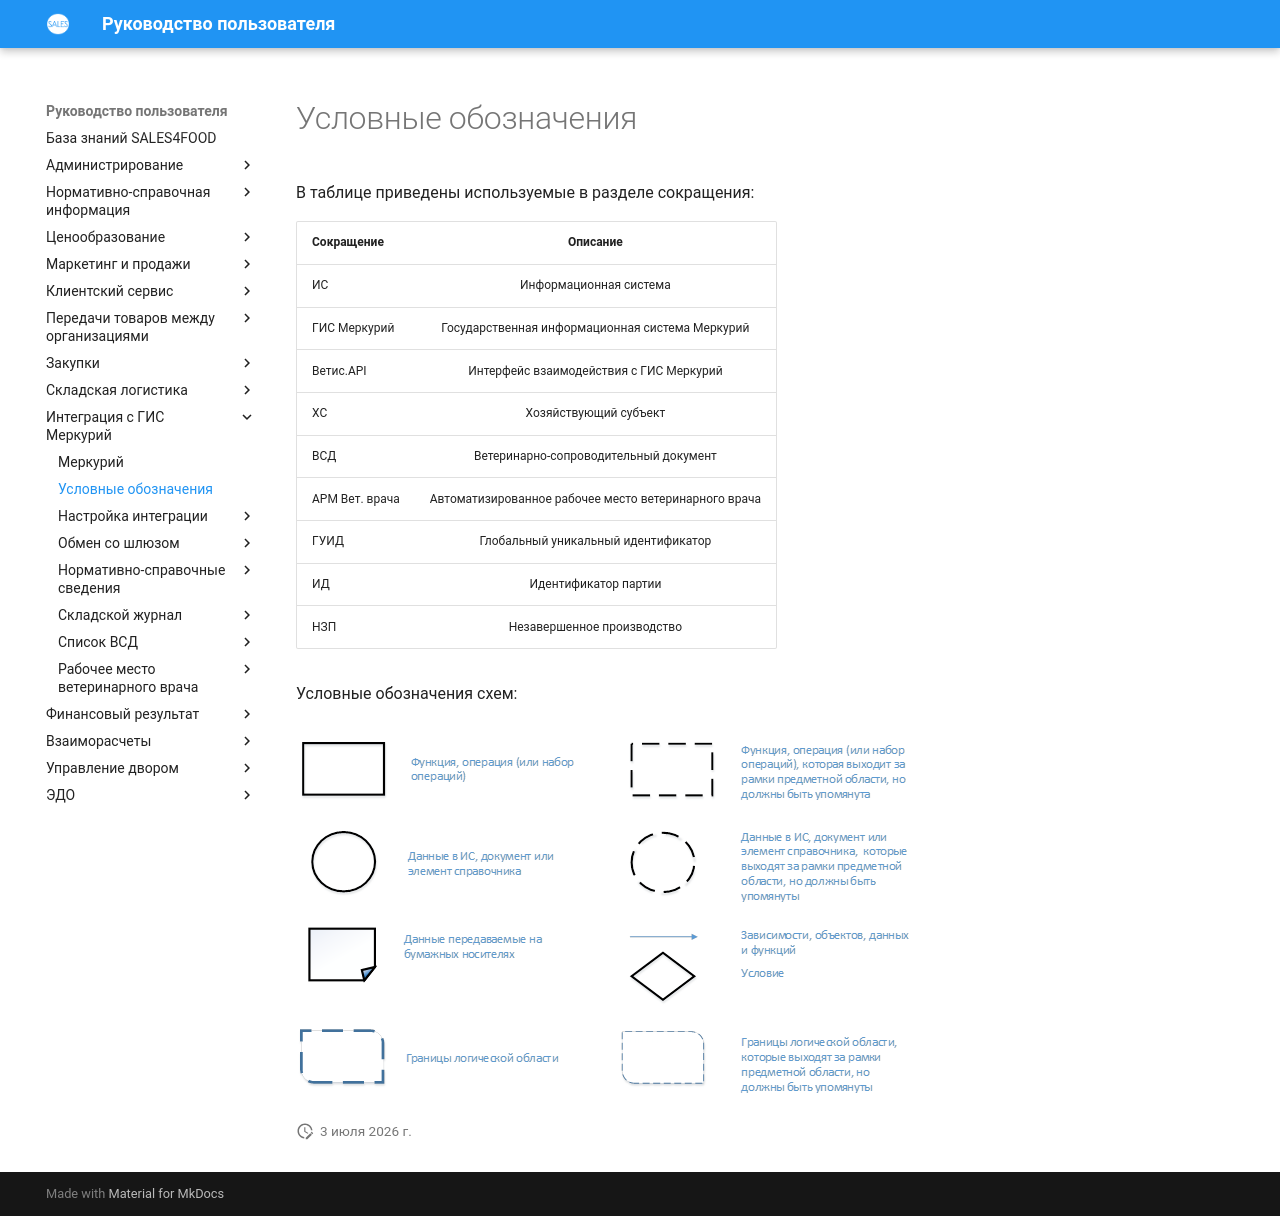

repository: Konstanta-it/sales4food · page: Mercury/Symbols/index.html · generator: mkdocs

# Условные обозначения

В таблице приведены используемые в разделе сокращения:

| Сокращение | Описание |
| ---------- |:--------:|
|ИС|Информационная система|
|ГИС Меркурий|Государственная информационная система Меркурий|
|Ветис.АPI|Интерфейс взаимодействия c ГИС Меркурий|
|ХС|Хозяйствующий субъект|
|ВСД|Ветеринарно-сопроводительный документ|
|АРМ Вет. врача|Автоматизированное рабочее место ветеринарного врача|
|ГУИД|Глобальный уникальный идентификатор|
|ИД|Идентификатор партии|
|НЗП|Незавершенное производство|

Условные обозначения схем:

[![1][1]][1]

[1]: Symbols.assets/1.png
